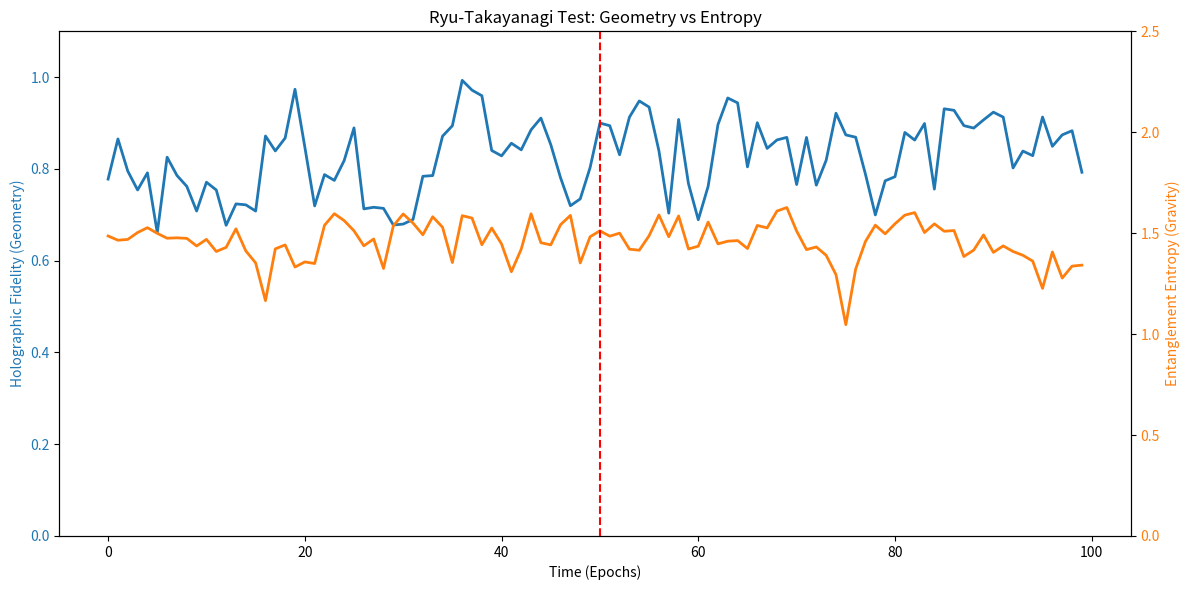

The script that saved this image:
# -*- coding: utf-8 -*-
"""HTN_Dynamics_Simulation

Automatically generated by Colab.

Original file is located at
    https://colab.research.google.com/<link-removed>
"""

import numpy as np
import matplotlib.pyplot as plt
from scipy.linalg import svd, norm

class DynamicHTN:
    def __init__(self, bond_dim=4, physical_dim=2):
        """
        Simulates a dynamic hexagonal patch evolving over time.
        """
        self.chi = bond_dim
        self.d = physical_dim

        # Initialize 6 Tensors (The Boundary)
        # Indices: [Left, Right, Center_Connection, Physical_Output]
        self.tensors = [self._random_tensor() for _ in range(6)]

        # Initialize Center Tensor (The Bulk Geometry)
        # Indices: [Leg0, Leg1, Leg2, Leg3, Leg4, Leg5, Logical_Input]
        self.center_tensor = np.random.randn(*(self.chi for _ in range(6)), 2)
        self.center_tensor /= norm(self.center_tensor)

    def _random_tensor(self):
        t = np.random.randn(self.chi, self.chi, self.chi, self.d)
        return t / norm(t)

    def contract_network(self):
        """
        Contracts the network using a memory-efficient 'Zipper' algorithm.
        """
        # 1. Start with Center Tensor + Triangle 0
        current = np.tensordot(self.center_tensor, self.tensors[0], axes=([0], [2]))

        # Reorder: (r0, c1, c2, c3, c4, c5, bulk, l0, p0)
        current = current.transpose(7, 0, 1, 2, 3, 4, 5, 6, 8)

        # 2. Zipper Loop (Triangles 1 to 4)
        for i in range(1, 5):
            next_tri = self.tensors[i]
            # Contract r_prev (0) with l_curr (0) AND c_curr (1) with c_curr (2)
            current = np.tensordot(current, next_tri, axes=([0, 1], [0, 2]))
            # Move r_curr (-2) to 0
            current = np.moveaxis(current, -2, 0)

        # 3. Close the Loop (Triangle 5)
        final_tensor = np.tensordot(current, self.tensors[5], axes=([0, 1, 3], [0, 2, 1]))

        # Result: (bulk, p0, p1, p2, p3, p4, p5)
        return final_tensor

    def optimize_isometry(self, steps=10, learning_rate=0.1):
        """
        Applies the 'Folding' pressure (Renormalization).
        """
        for _ in range(steps):
            # Optimize Boundary Tensors (Radial Isometry)
            for i in range(6):
                # Map: Center_Leg -> [Left, Right, Physical]
                target_tensor = self.tensors[i].transpose(2, 0, 1, 3)
                target_shape = target_tensor.shape
                flat = target_tensor.reshape(self.chi, -1)
                u, _, vt = svd(flat, full_matrices=False)
                projected = (u @ vt).reshape(target_shape)
                restored = projected.transpose(1, 2, 0, 3)
                self.tensors[i] = (1 - learning_rate) * self.tensors[i] + learning_rate * restored
                self.tensors[i] /= norm(self.tensors[i])

            # Optimize Center Tensor
            try:
                target_c = self.center_tensor.transpose(6, 0, 1, 2, 3, 4, 5)
                target_c_shape = target_c.shape
                flat_c = target_c.reshape(2, -1)
                u, _, vt = svd(flat_c, full_matrices=False)
                projected_c = (u @ vt).reshape(target_c_shape)
                restored_c = projected_c.transpose(1, 2, 3, 4, 5, 6, 0)
                self.center_tensor = (1 - learning_rate) * self.center_tensor + learning_rate * restored_c
                self.center_tensor /= norm(self.center_tensor)
            except ValueError:
                pass

    def perturb_system(self, noise_level=0.05):
        for i in range(6):
            noise = np.random.randn(*self.tensors[i].shape)
            self.tensors[i] += noise_level * noise
            self.tensors[i] /= norm(self.tensors[i])

    def inject_defect(self):
        print("!!! INJECTING TOPOLOGICAL DEFECT !!!")
        random_part = self._random_tensor()
        self.tensors[0] = 0.6 * self.tensors[0] + 0.4 * random_part
        self.tensors[0] /= norm(self.tensors[0])

    def measure_fidelity(self):
        final_tensor = self.contract_network()
        # Reshape to [Bulk, Boundary_Combined]
        matrix = final_tensor.reshape(2, -1)
        _, s, _ = svd(matrix, full_matrices=False)
        s = s / s[0] # Normalize
        if len(s) > 1:
            return s[1]
        return 0.0

    def measure_entropy(self):
        """
        Calculates the Von Neumann Entanglement Entropy of a boundary region.
        This is the Ryu-Takayanagi check.
        """
        final_tensor = self.contract_network()
        # 1. Project Bulk to |0> state to get pure boundary state
        # Shape: (p0, p1, p2, p3, p4, p5)
        boundary_state = final_tensor[0]

        # 2. Partition Boundary into Region A (0,1,2) and Region B (3,4,5)
        # Total dims: 2^6 = 64. Split 2^3 vs 2^3 (8 vs 8).
        # Reshape to Matrix M_AB
        psi_matrix = boundary_state.reshape(2**3, 2**3)

        # 3. Schmidt Decomposition (SVD)
        _, s, _ = svd(psi_matrix, full_matrices=False)

        # Normalize singular values to get probabilities
        probs = s**2
        probs = probs / np.sum(probs)

        # 4. Von Neumann Entropy: -Sum(p * ln(p))
        entropy = -np.sum(probs * np.log(probs + 1e-12)) # epsilon for log(0)
        return entropy

def run_dynamics_experiment():
    print("--- STARTING RYU-TAKAYANAGI GRAVITY TEST ---")

    # CONFIGURATION
    timesteps = 100
    noise_level = 0.02
    repair_steps = 10
    learning_rate = 0.5
    defect_time = 50

    universe = DynamicHTN(bond_dim=4)

    history_fidelity = []
    history_entropy = []

    # Theoretical Limits
    # Area Law Limit: Entanglement limited by the cut through the tensor network.
    # Ideally ln(chi_cut). Here, roughly ln(bond_dim * 2) approx 2.0
    area_law_limit = np.log(4 * 2)
    # Volume Law Limit: Entanglement limited by the number of spins in region A (3 spins)
    # ln(2^3) = ln(8) approx 2.079
    # Note: In this small model, Area and Volume limits are close,
    # but we look for *stability* of entropy, not saturation.

    print("Phase 1: Initial Inflation...")
    universe.optimize_isometry(steps=50, learning_rate=1.0)

    print(f"Phase 2: Time Evolution ({timesteps} epochs)...")
    for t in range(timesteps):
        # Measurements
        fid = universe.measure_fidelity()
        ent = universe.measure_entropy()

        history_fidelity.append(fid)
        history_entropy.append(ent)

        if t == defect_time:
            universe.inject_defect()

        universe.perturb_system(noise_level=noise_level)
        universe.optimize_isometry(steps=repair_steps, learning_rate=learning_rate)

    # VISUALIZATION
    fig, ax1 = plt.subplots(figsize=(12, 6))

    color = 'tab:blue'
    ax1.set_xlabel('Time (Epochs)')
    ax1.set_ylabel('Holographic Fidelity (Geometry)', color=color)
    ax1.plot(history_fidelity, color=color, linewidth=2, label='Bulk Geometry')
    ax1.tick_params(axis='y', labelcolor=color)
    ax1.set_ylim(0, 1.1)

    ax2 = ax1.twinx()  # instantiate a second axes that shares the same x-axis
    color = 'tab:orange'
    ax2.set_ylabel('Entanglement Entropy (Gravity)', color=color)
    ax2.plot(history_entropy, color=color, linewidth=2, linestyle='-', label='Entanglement Entropy')
    ax2.tick_params(axis='y', labelcolor=color)
    ax2.set_ylim(0, 2.5)

    # Add Defect Line
    plt.axvline(x=defect_time, color='red', linestyle='--', label='Defect Injection')

    plt.title("Ryu-Takayanagi Test: Geometry vs Entropy")
    fig.tight_layout()

    print(f"\nFinal Fidelity: {history_fidelity[-1]:.4f}")
    print(f"Final Entropy: {history_entropy[-1]:.4f}")
    print(f"Max Possible Entropy (Volume Law): {np.log(8):.4f}")

    if history_entropy[-1] < np.log(8) - 0.2:
        print("[SUCCESS] Entropy is constrained! Gravity is emerging (Area Law behavior).")
    else:
        print("[WARNING] Entropy saturated to max. System might be thermal (Volume Law).")

    plt.savefig('ryu_takayanagi_test.png')
    print("Plot saved as 'ryu_takayanagi_test.png'")
    plt.show()

if __name__ == "__main__":
    run_dynamics_experiment()